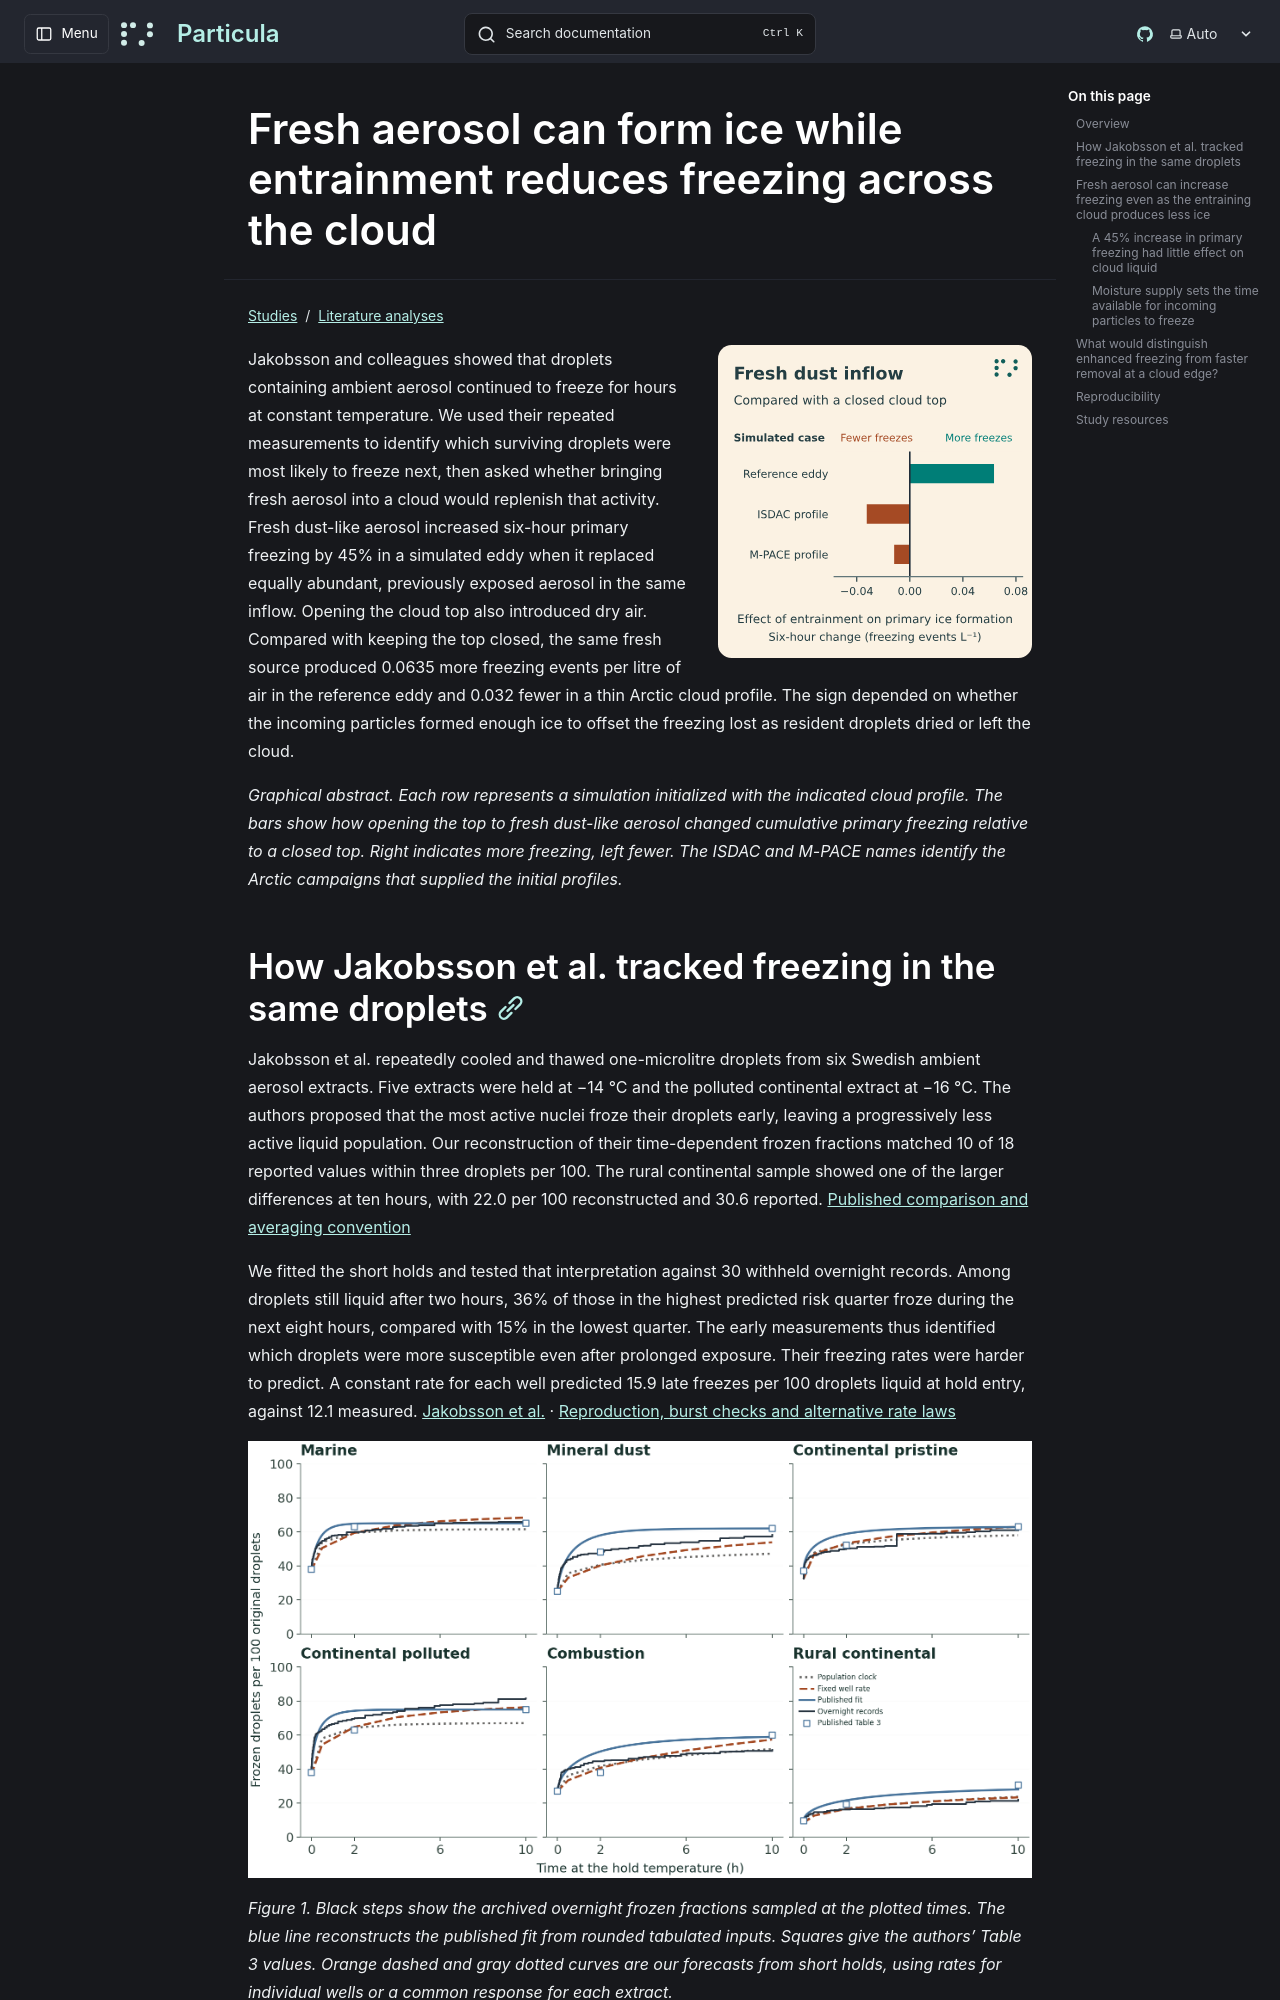

repository: uncscode/particula · page: studies/literature/lund-freezing/index.html · generator: mkdocs

# Fresh aerosol can form ice while entrainment reduces freezing across the cloud

![Six-hour change in primary freezing relative to a closed cloud top. Fresh dust-like inflow increased freezing in the reference eddy and reduced it in the rapid-exchange ISDAC and M-PACE simulations.](../../../images/lund-freezing/cloud-toc.svg)

Jakobsson and colleagues showed that droplets containing ambient aerosol continued to freeze for hours at constant temperature. We used their repeated measurements to identify which surviving droplets were most likely to freeze next, then asked whether bringing fresh aerosol into a cloud would replenish that activity. Fresh dust-like aerosol increased six-hour primary freezing by 45% in a simulated eddy when it replaced equally abundant, previously exposed aerosol in the same inflow. Opening the cloud top also introduced dry air. Compared with keeping the top closed, the same fresh source produced 0.0635 more freezing events per litre of air in the reference eddy and 0.032 fewer in a thin Arctic cloud profile. The sign depended on whether the incoming particles formed enough ice to offset the freezing lost as resident droplets dried or left the cloud.

*Graphical abstract. Each row represents a simulation initialized with the indicated cloud profile. The bars show how opening the top to fresh dust-like aerosol changed cumulative primary freezing relative to a closed top. Right indicates more freezing, left fewer. The ISDAC and M-PACE names identify the Arctic campaigns that supplied the initial profiles.*
